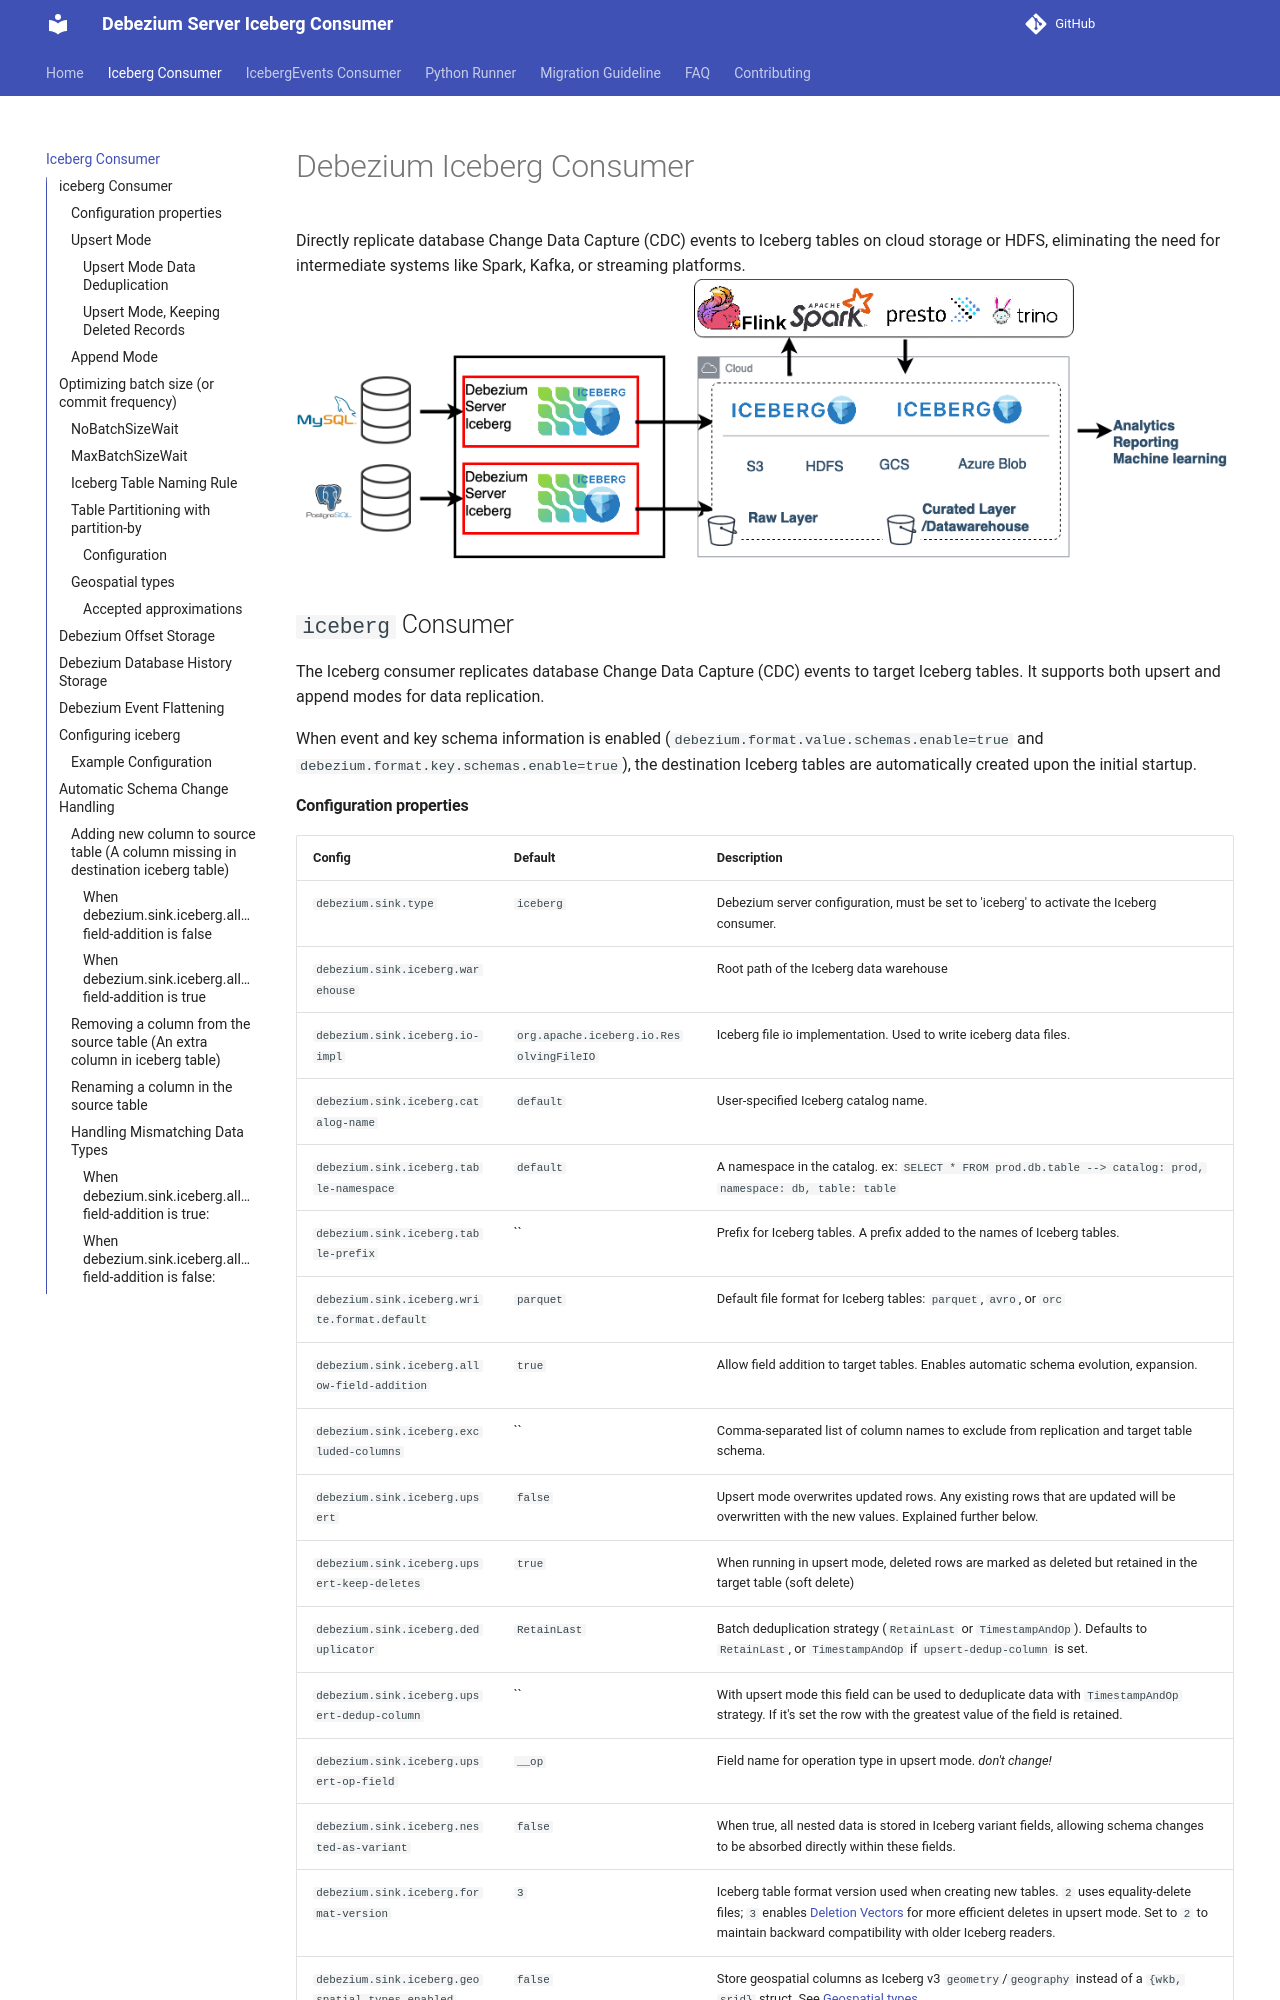

repository: memiiso/debezium-server-iceberg · page: iceberg/index.html · generator: mkdocs

# Debezium Iceberg Consumer
Directly replicate database Change Data Capture (CDC) events to Iceberg tables on cloud storage or HDFS, eliminating the
need for intermediate systems like Spark, Kafka, or streaming platforms.
![debezium-iceberg.png](images/debezium-iceberg.png)

## `iceberg` Consumer
The Iceberg consumer replicates database Change Data Capture (CDC) events to target Iceberg tables. It supports both upsert and append modes for data replication.

When event and key schema information is enabled (`debezium.format.value.schemas.enable=true` and `debezium.format.key.schemas.enable=true`), the destination Iceberg tables are automatically created upon the initial startup.
